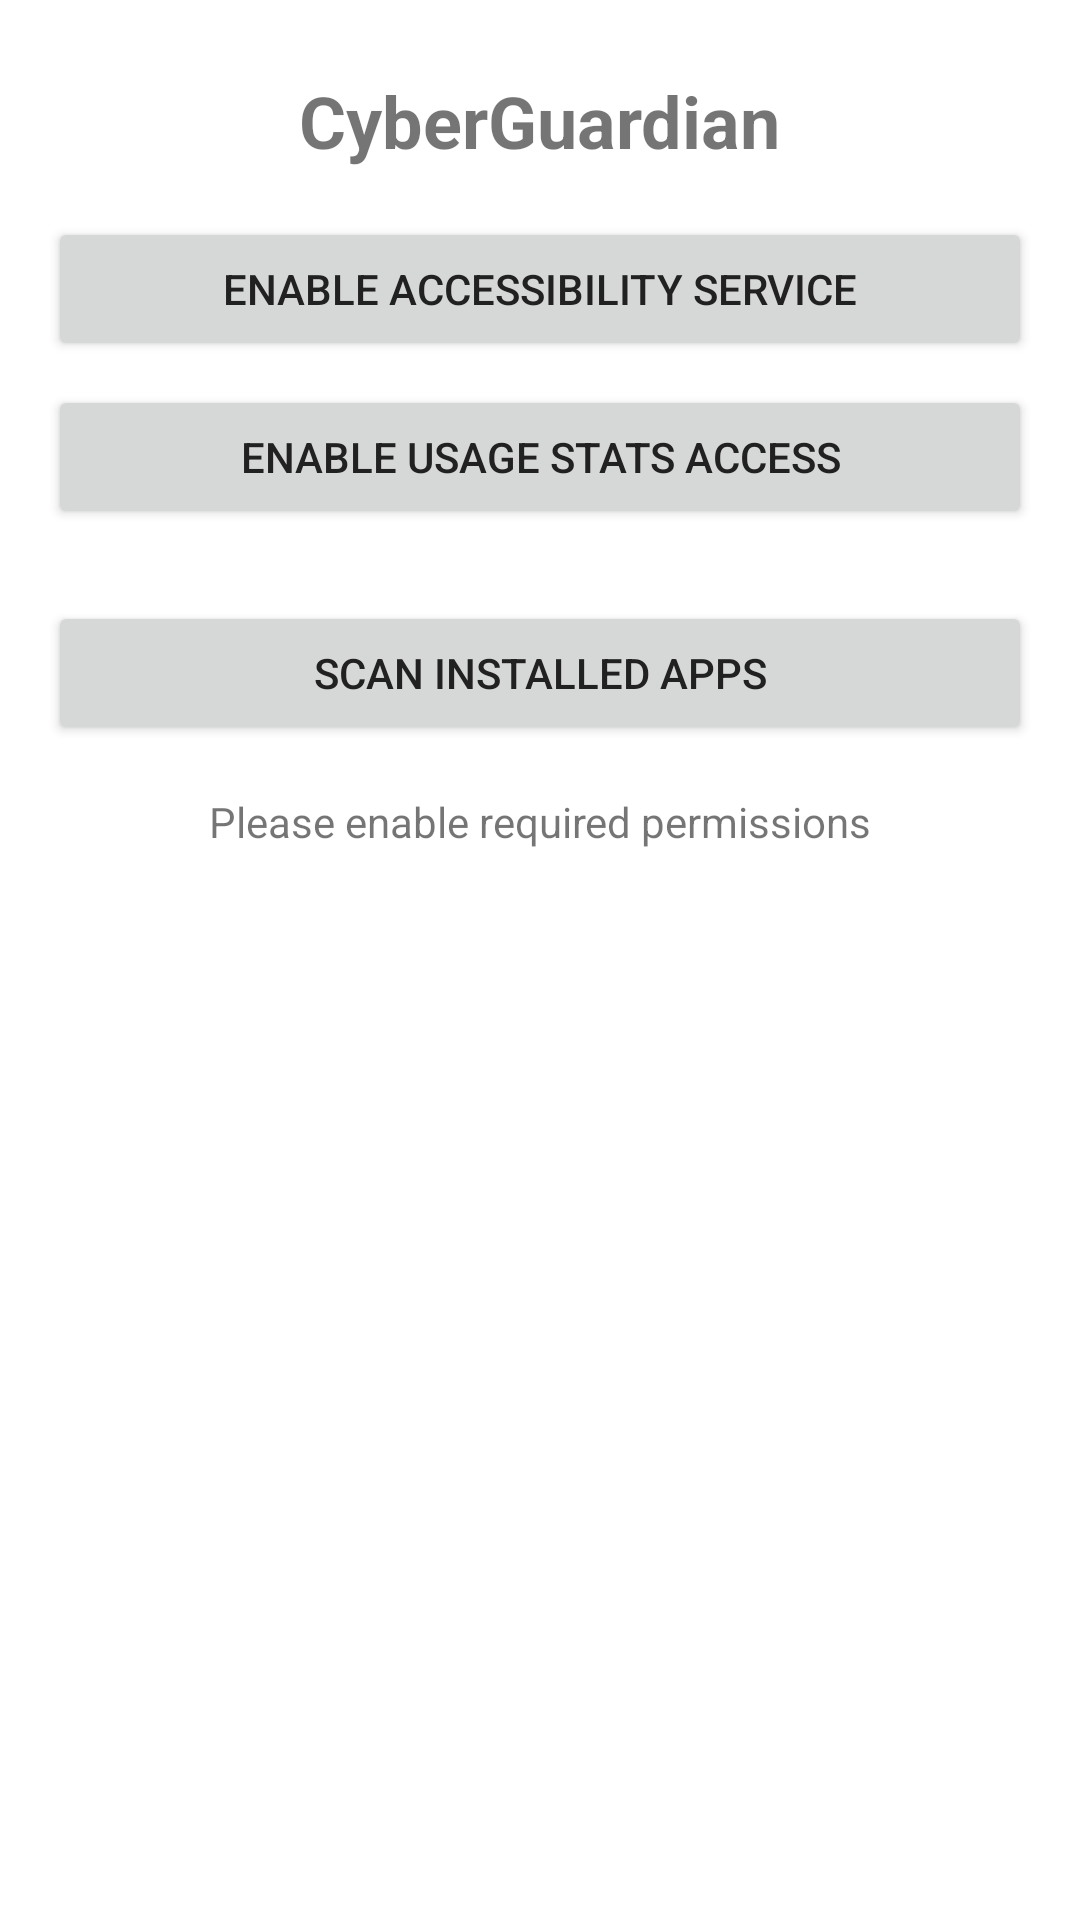

This screen was rendered from an Android layout file. Write that file and the resources it references.
<!-- AndroidManifest.xml: application theme Theme.CyberGuardian -->
<!-- res/layout/activity_main.xml -->
<?xml version="1.0" encoding="utf-8"?>
<androidx.constraintlayout.widget.ConstraintLayout xmlns:android="http://schemas.android.com/apk/res/android"
    xmlns:app="http://schemas.android.com/apk/res-auto"
    xmlns:tools="http://schemas.android.com/tools"
    android:layout_width="match_parent"
    android:layout_height="match_parent"
    tools:context=".MainActivity">

    <TextView
        android:id="@+id/titleText"
        android:layout_width="wrap_content"
        android:layout_height="wrap_content"
        android:layout_marginTop="24dp"
        android:text="CyberGuardian"
        android:textSize="24sp"
        android:textStyle="bold"
        app:layout_constraintEnd_toEndOf="parent"
        app:layout_constraintStart_toStartOf="parent"
        app:layout_constraintTop_toTopOf="parent" />

    <Button
        android:id="@+id/accessibilityButton"
        android:layout_width="0dp"
        android:layout_height="wrap_content"
        android:layout_marginStart="16dp"
        android:layout_marginTop="16dp"
        android:layout_marginEnd="16dp"
        android:text="Enable Accessibility Service"
        app:layout_constraintEnd_toEndOf="parent"
        app:layout_constraintStart_toStartOf="parent"
        app:layout_constraintTop_toBottomOf="@+id/titleText" />

    <Button
        android:id="@+id/usageStatsButton"
        android:layout_width="0dp"
        android:layout_height="wrap_content"
        android:layout_marginStart="16dp"
        android:layout_marginTop="8dp"
        android:layout_marginEnd="16dp"
        android:text="Enable Usage Stats Access"
        app:layout_constraintEnd_toEndOf="parent"
        app:layout_constraintStart_toStartOf="parent"
        app:layout_constraintTop_toBottomOf="@+id/accessibilityButton" />

    <Button
        android:id="@+id/scanButton"
        android:layout_width="0dp"
        android:layout_height="wrap_content"
        android:layout_marginStart="16dp"
        android:layout_marginTop="24dp"
        android:layout_marginEnd="16dp"
        android:text="Scan Installed Apps"
        app:layout_constraintEnd_toEndOf="parent"
        app:layout_constraintStart_toStartOf="parent"
        app:layout_constraintTop_toBottomOf="@+id/usageStatsButton" />

    <TextView
        android:id="@+id/statusText"
        android:layout_width="0dp"
        android:layout_height="wrap_content"
        android:layout_marginStart="16dp"
        android:layout_marginTop="16dp"
        android:layout_marginEnd="16dp"
        android:gravity="center"
        android:text="Please enable required permissions"
        app:layout_constraintEnd_toEndOf="parent"
        app:layout_constraintStart_toStartOf="parent"
        app:layout_constraintTop_toBottomOf="@+id/scanButton" />

    <ProgressBar
        android:id="@+id/progressBar"
        style="?android:attr/progressBarStyle"
        android:layout_width="wrap_content"
        android:layout_height="wrap_content"
        android:layout_marginTop="8dp"
        android:visibility="gone"
        app:layout_constraintEnd_toEndOf="parent"
        app:layout_constraintStart_toStartOf="parent"
        app:layout_constraintTop_toBottomOf="@+id/statusText" />

    <androidx.recyclerview.widget.RecyclerView
        android:id="@+id/appListRecyclerView"
        android:layout_width="0dp"
        android:layout_height="0dp"
        android:layout_marginStart="8dp"
        android:layout_marginTop="16dp"
        android:layout_marginEnd="8dp"
        android:layout_marginBottom="8dp"
        app:layout_constraintBottom_toBottomOf="parent"
        app:layout_constraintEnd_toEndOf="parent"
        app:layout_constraintStart_toStartOf="parent"
        app:layout_constraintTop_toBottomOf="@+id/progressBar" />

</androidx.constraintlayout.widget.ConstraintLayout>
<!-- resources referenced by this layout -->
<resources>
  <style name="Theme.CyberGuardian" parent="Theme.MaterialComponents.Light.DarkActionBar">
          
          <item name="colorPrimary">@color/colorPrimary</item>
          <item name="colorPrimaryDark">@color/colorPrimaryDark</item>
          <item name="colorAccent">@color/colorAccent</item>
          
          <item name="android:textColorPrimary">@color/textColorPrimary</item>
          <item name="android:textColorSecondary">@color/textColorSecondary</item>
          
          <item name="android:statusBarColor">@color/colorPrimaryDark</item>
          
          <item name="android:windowBackground">@color/windowBackground</item>
          
          <item name="android:navigationBarColor">@color/navigationBarColor</item>
      </style>
  <color name="colorPrimary">#4285F4</color>
  <color name="colorPrimaryDark">#3367D6</color>
  <color name="colorAccent">#F4B400</color>
  <color name="textColorPrimary">#212121</color>
  <color name="textColorSecondary">#757575</color>
  <color name="windowBackground">#FFFFFF</color>
  <color name="navigationBarColor">#000000</color>
</resources>
